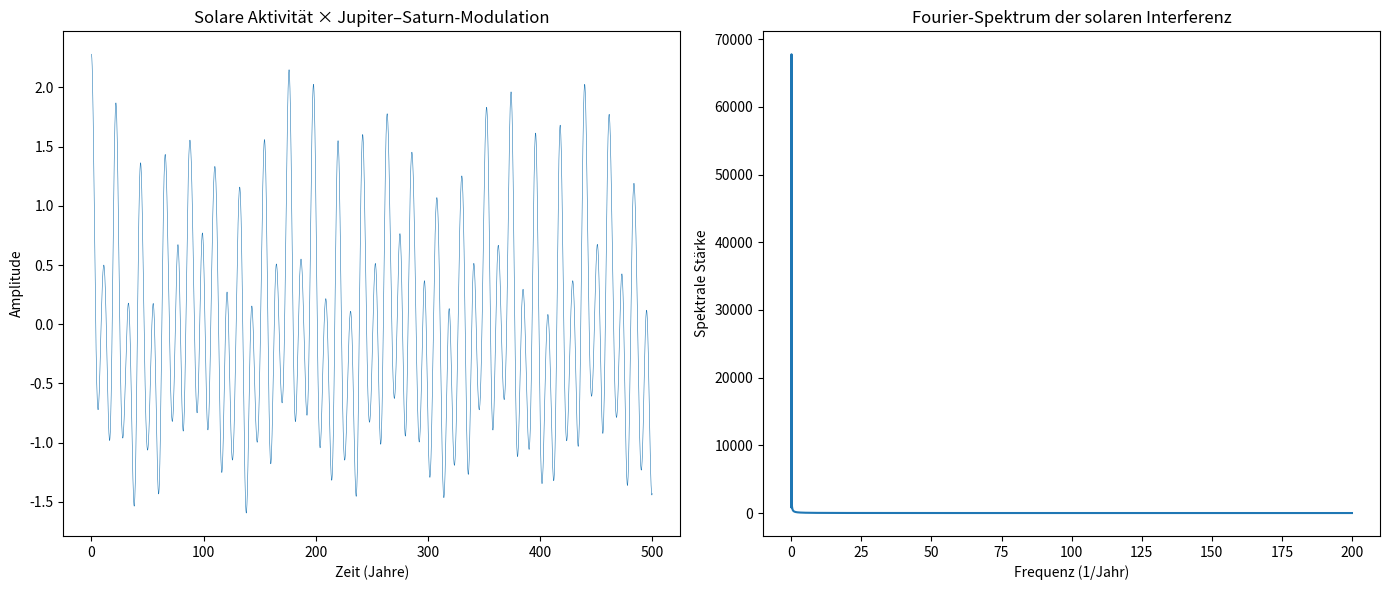

Write the Python code that produced this figure.
import numpy as np
import matplotlib.pyplot as plt

# Zeitachse: 500 Jahre
t = np.linspace(0, 500, 200000)

omega_11 = 2 * np.pi / 11
omega_22 = 2 * np.pi / 22
omega_g  = 2 * np.pi / 90

A_11 = 1.0
A_22 = 0.6
A_g  = 0.3

cycle_11 = A_11 * np.cos(omega_11 * t)
cycle_22 = A_22 * np.cos(omega_22 * t)
cycle_g  = A_g  * np.cos(omega_g  * t)

solar_signal = cycle_11 + cycle_22 + cycle_g

omega_j = 2 * np.pi / 11.86
omega_s = 2 * np.pi / 29.46
omega_js = abs(omega_j - omega_s)

    # Modulator
mod_js = np.cos(omega_js * t)

    # Interferenz solare Aktivität × planetare Resonanz
interference = solar_signal * (1 + 0.2 * mod_js)

freqs = np.fft.rfftfreq(len(t), d=(t[1] - t[0]))
spectrum = np.abs(np.fft.rfft(interference))

plt.figure(figsize=(14,6))

plt.subplot(1,2,1)
plt.plot(t, interference, linewidth=0.4)
plt.title('Solare Aktivität × Jupiter–Saturn‑Modulation')
plt.xlabel('Zeit (Jahre)')
plt.ylabel('Amplitude')

plt.subplot(1,2,2)
plt.plot(freqs, spectrum)
plt.title('Fourier-Spektrum der solaren Interferenz')
plt.xlabel('Frequenz (1/Jahr)')
plt.ylabel('Spektrale Stärke')

plt.tight_layout()
plt.show()
